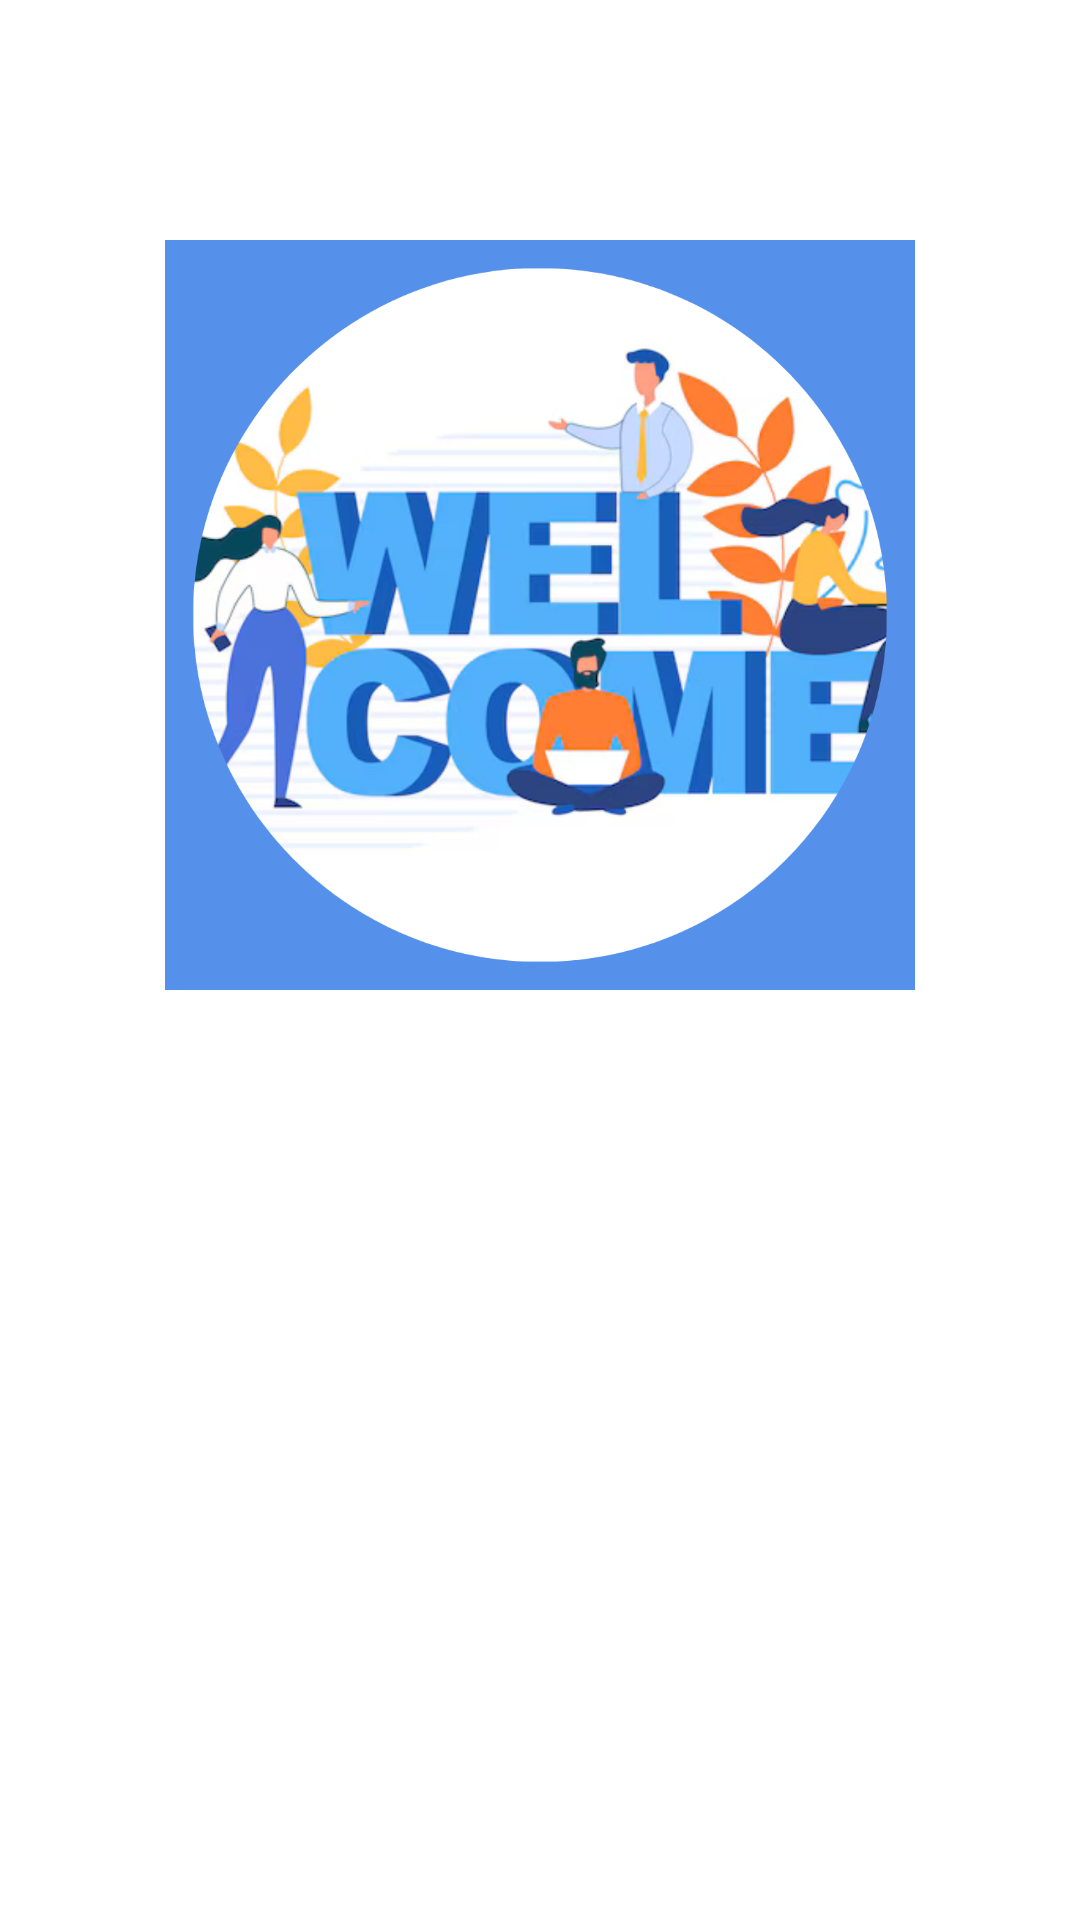

Here is an Android app screen rendered from its layout file. Give the layout XML and the strings, colors and styles it references.
<!-- AndroidManifest.xml: application theme Theme.GroupAssignment -->
<!-- res/layout/slide.xml -->
<?xml version="1.0" encoding="utf-8"?>
<androidx.constraintlayout.widget.ConstraintLayout xmlns:android="http://schemas.android.com/apk/res/android"
    android:layout_width="match_parent"
    android:layout_height="match_parent"
    android:id="@+id/sliderLayout"
    xmlns:app="http://schemas.android.com/apk/res-auto"
    android:background="@drawable/walk_through_bg4">

    <ImageView
        android:id="@+id/slideImg"
        android:layout_width="match_parent"
        android:layout_height="250dp"
        android:src="@drawable/walk_through_1"
        app:layout_constraintTop_toTopOf="parent"
        android:layout_marginTop="80dp" />

    <TextView
        android:id="@+id/sliderTitle"
        android:layout_width="wrap_content"
        android:layout_height="wrap_content"
        app:layout_constraintStart_toStartOf="parent"
        app:layout_constraintEnd_toEndOf="parent"
        app:layout_constraintTop_toBottomOf="@id/slideImg"
        android:layout_marginTop="35dp"
        android:text="@string/title1"
        android:gravity="center"
        android:textColor="@color/white"
        android:textStyle="bold"
        android:textSize="20sp"/>

    <TextView
        android:id="@+id/sliderSubtitle"
        android:layout_width="match_parent"
        android:layout_height="wrap_content"
        app:layout_constraintStart_toStartOf="parent"
        app:layout_constraintEnd_toEndOf="parent"
        app:layout_constraintTop_toBottomOf="@id/sliderTitle"
        android:layout_marginTop="20dp"
        android:text="@string/subtitle1"
        android:textColor="@color/white"
        android:gravity="center"
        android:layout_marginHorizontal="20dp"
        android:textSize="15sp"/>


</androidx.constraintlayout.widget.ConstraintLayout>
<!-- resources referenced by this layout -->
<resources>
  <color name="white">#FFFFFFFF</color>
  <!-- drawable walk_through_1: png bitmap (drawable, 398396 bytes) -->
  <string name="subtitle1">Explore Past Exam Questions "\n"and Collaborate with Peers</string>
  <string name="title1">Welcome to "\n"UTAR Past Year Discussion !</string>
  <style name="Theme.GroupAssignment" parent="Base.Theme.GroupAssignment" />
  <style name="Base.Theme.GroupAssignment" parent="Theme.MaterialComponents.DayNight.NoActionBar">
  
          
          
  
          
          <item name="colorPrimary">@color/purple_500</item>
          <item name="colorPrimaryVariant">@color/purple_700</item>
          <item name="colorOnPrimary">@color/white</item>
  
          
          <item name="colorSecondary">@color/teal_200</item>
          <item name="colorSecondaryVariant">@color/teal_700</item>
          <item name="colorOnSecondary">@color/black</item>
  
          
          <item name="android:statusBarColor">?attr/colorPrimaryVariant</item>
      </style>
  <color name="purple_500">#FF6200EE</color>
  <color name="purple_700">#FF3700B3</color>
  <color name="teal_200">#FF03DAC5</color>
  <color name="teal_700">#FF018786</color>
  <color name="black">#FF000000</color>
</resources>
